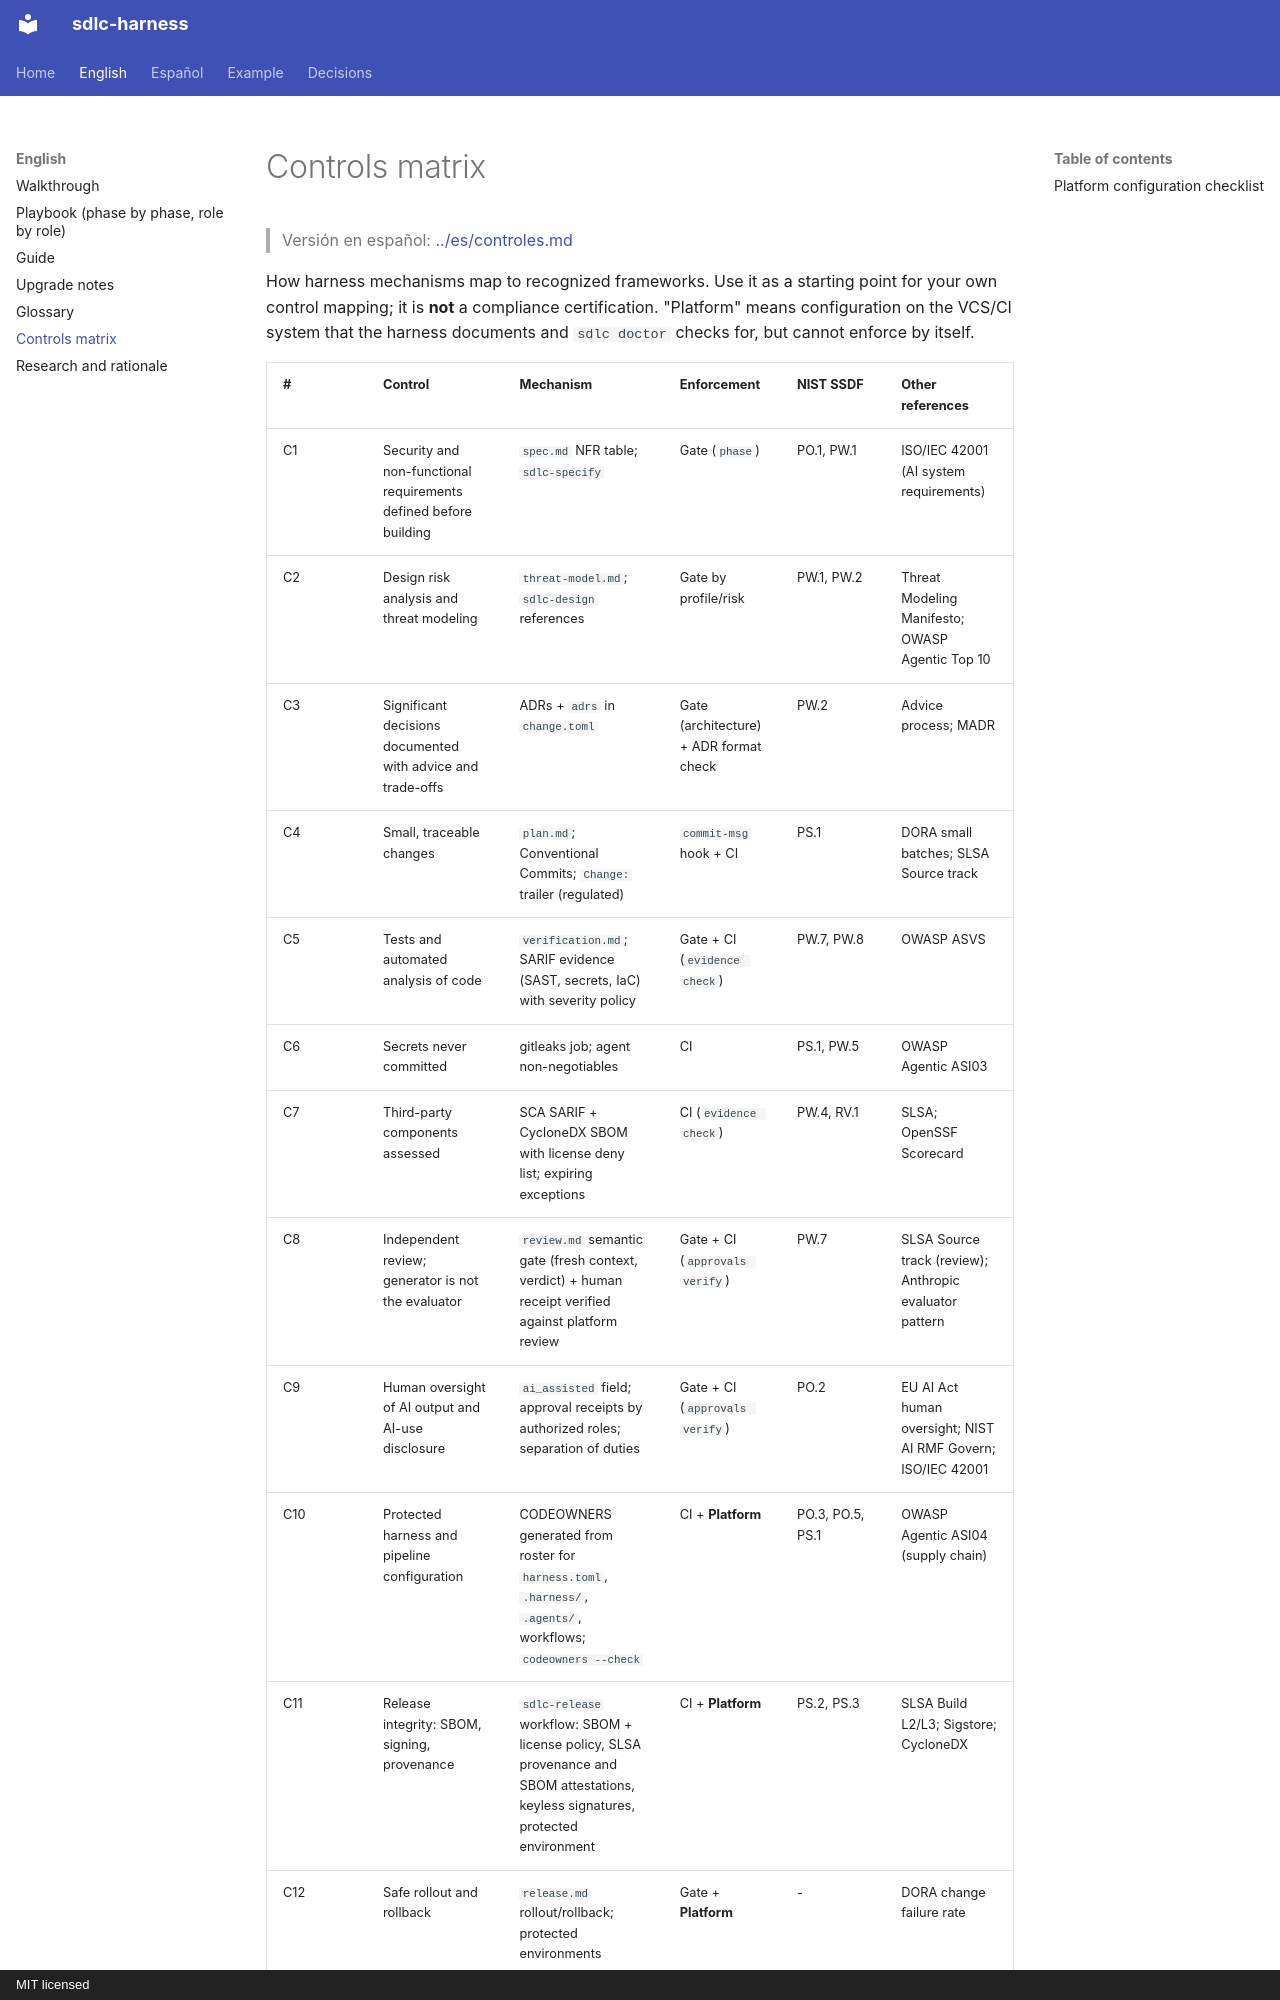

repository: huanrasan/sdlc-harness · page: en/controls/index.html · generator: mkdocs · copyright: MIT licensed

# Controls matrix

> Versión en español: [../es/controles.md](../es/controles.md)

How harness mechanisms map to recognized frameworks. Use it as a starting point for your own control
mapping; it is **not** a compliance certification. "Platform" means configuration on the VCS/CI system that
the harness documents and `sdlc doctor` checks for, but cannot enforce by itself.
